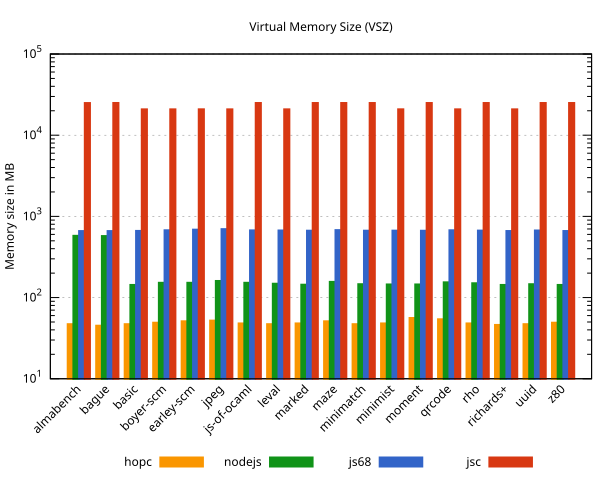

Values plotted in this chart, from the file beside it:
#                  hopc   nodejs    js68…
almabench, 47, 576, 659, 24881
bague, 45, 572, 659, 24928
basic, 47, 143, 662, 20810
boyer-scm, 49, 152, 674, 20809
earley-scm, 51, 152, 686, 20830
jpeg, 52, 160, 696, 20806
js-of-ocaml, 48, 152, 672, 24912
leval, 47, 148, 670, 20815
marked, 48, 144, 666, 24906
maze, 51, 156, 677, 24917
minimatch, 47, 146, 666, 24907
minimist, 48, 145, 667, 20823
moment, 56, 145, 665, 24908
qrcode, 54, 154, 674, 20811
rho, 48, 150, 668, 24908
richards+, 46, 143, 660, 20806
uuid, 47, 146, 670, 24911
z80, 49, 143, 660, 24912
